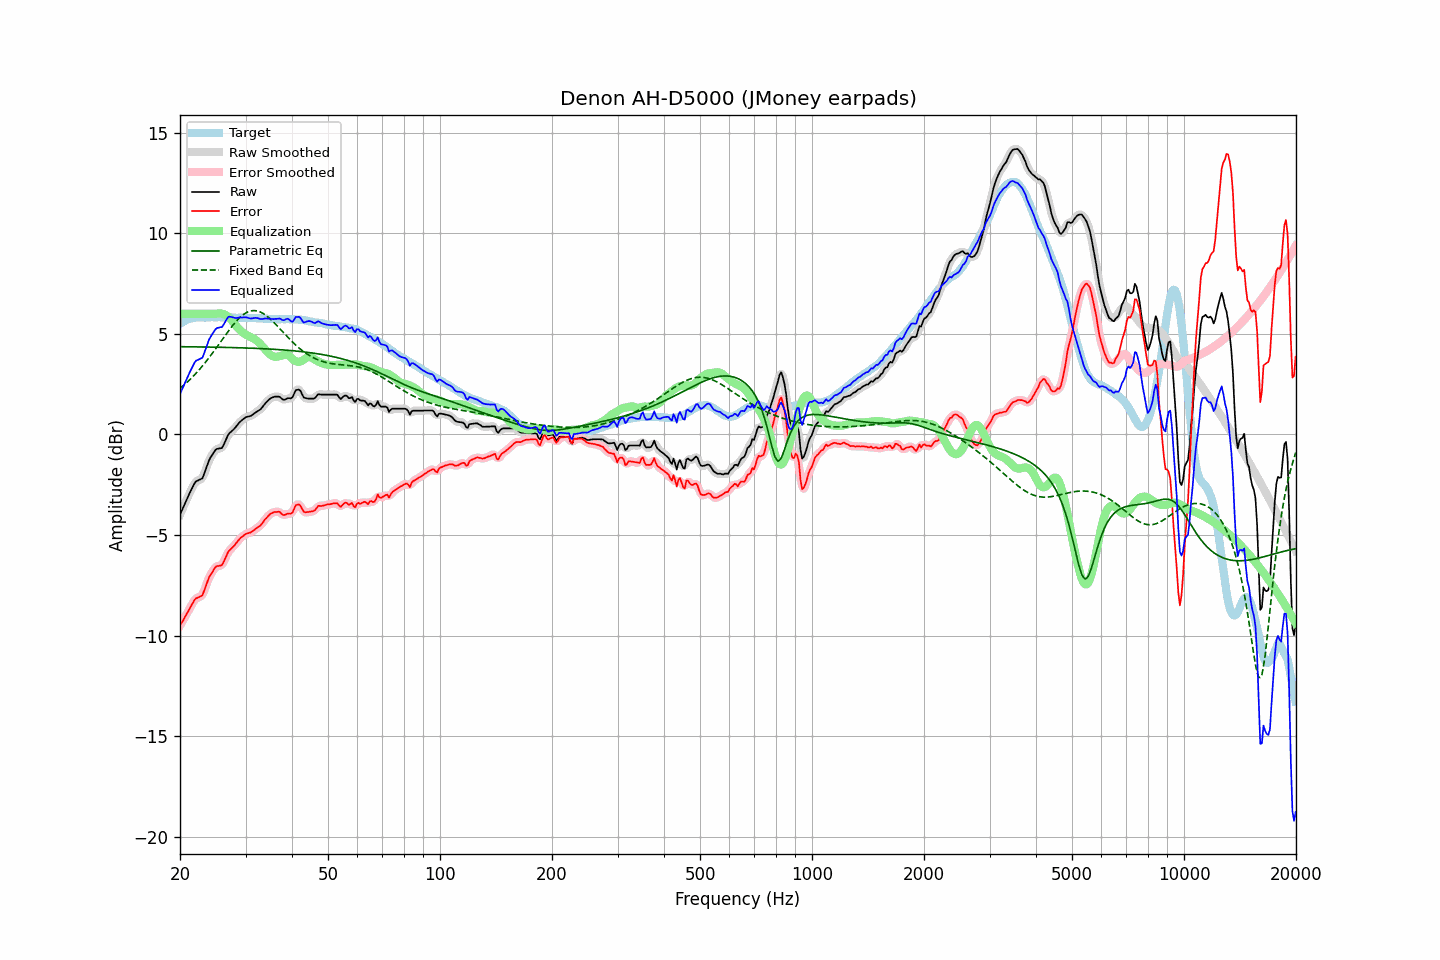

The data file committed next to this chart (first rows):
frequency, raw, error, smoothed, error_smoothed, equalization, parametric_eq, fixed_band_eq, equalized_raw, equalized_smoothed, target
20.00, -3.99, -9.50, -3.99, -9.50, 6.00, 4.37, 2.29, 2.01, 2.01, 5.51
20.20, -3.81, -9.37, -3.80, -9.37, 6.00, 4.37, 2.36, 2.19, 2.20, 5.56
20.40, -3.62, -9.24, -3.62, -9.23, 6.00, 4.37, 2.42, 2.38, 2.38, 5.61
20.61, -3.45, -9.09, -3.44, -9.09, 6.00, 4.37, 2.49, 2.55, 2.56, 5.64
20.81, -3.25, -8.94, -3.26, -8.95, 6.00, 4.36, 2.57, 2.75, 2.74, 5.69
21.02, -3.08, -8.81, -3.08, -8.80, 6.00, 4.36, 2.64, 2.92, 2.92, 5.73
21.23, -2.92, -8.66, -2.91, -8.67, 6.00, 4.36, 2.72, 3.08, 3.09, 5.75
21.44, -2.75, -8.52, -2.75, -8.52, 6.00, 4.36, 2.80, 3.25, 3.25, 5.77
21.66, -2.60, -8.39, -2.59, -8.37, 6.00, 4.36, 2.88, 3.40, 3.41, 5.79
21.87, -2.43, -8.23, -2.45, -8.25, 6.00, 4.36, 2.96, 3.57, 3.55, 5.80
22.09, -2.33, -8.14, -2.35, -8.16, 6.00, 4.36, 3.05, 3.67, 3.65, 5.82
22.31, -2.30, -8.12, -2.28, -8.11, 6.00, 4.36, 3.13, 3.70, 3.72, 5.83
22.54, -2.26, -8.08, -2.26, -8.09, 6.00, 4.36, 3.22, 3.74, 3.74, 5.83
22.76, -2.22, -8.04, -2.23, -8.05, 6.00, 4.35, 3.32, 3.78, 3.77, 5.82
22.99, -2.18, -7.99, -2.13, -7.94, 6.00, 4.35, 3.41, 3.82, 3.87, 5.81
23.22, -1.97, -7.78, -1.97, -7.79, 6.00, 4.35, 3.51, 4.03, 4.03, 5.81
23.45, -1.74, -7.56, -1.75, -7.57, 6.00, 4.35, 3.61, 4.26, 4.25, 5.81
23.69, -1.52, -7.34, -1.51, -7.33, 6.00, 4.35, 3.71, 4.48, 4.49, 5.82
23.92, -1.29, -7.12, -1.32, -7.14, 6.00, 4.35, 3.81, 4.71, 4.68, 5.82
24.16, -1.14, -6.98, -1.15, -6.98, 6.00, 4.35, 3.92, 4.86, 4.85, 5.83
24.40, -1.02, -6.86, -1.01, -6.84, 6.00, 4.35, 4.02, 4.98, 4.99, 5.84
24.65, -0.90, -6.73, -0.89, -6.72, 6.00, 4.34, 4.13, 5.10, 5.11, 5.83
24.89, -0.77, -6.60, -0.79, -6.62, 6.00, 4.34, 4.24, 5.23, 5.21, 5.83
25.14, -0.72, -6.54, -0.73, -6.56, 6.01, 4.34, 4.35, 5.29, 5.28, 5.83
25.39, -0.71, -6.54, -0.71, -6.54, 6.02, 4.34, 4.47, 5.31, 5.31, 5.84
25.65, -0.69, -6.52, -0.69, -6.53, 6.02, 4.34, 4.58, 5.34, 5.33, 5.83
25.91, -0.68, -6.50, -0.64, -6.47, 6.01, 4.34, 4.69, 5.34, 5.37, 5.82
26.16, -0.54, -6.37, -0.54, -6.36, 5.99, 4.33, 4.80, 5.45, 5.46, 5.82
26.43, -0.37, -6.19, -0.37, -6.19, 5.96, 4.33, 4.91, 5.59, 5.59, 5.82
26.69, -0.19, -6.01, -0.19, -6.01, 5.91, 4.33, 5.02, 5.73, 5.73, 5.82
26.96, -0.01, -5.84, -0.03, -5.86, 5.85, 4.33, 5.13, 5.85, 5.82, 5.83
27.23, 0.08, -5.74, 0.08, -5.75, 5.78, 4.33, 5.24, 5.86, 5.86, 5.83
27.50, 0.15, -5.67, 0.16, -5.66, 5.69, 4.32, 5.34, 5.85, 5.85, 5.83
27.77, 0.23, -5.59, 0.23, -5.59, 5.59, 4.32, 5.44, 5.82, 5.82, 5.81
28.05, 0.30, -5.51, 0.31, -5.50, 5.49, 4.32, 5.54, 5.80, 5.80, 5.81
28.33, 0.41, -5.40, 0.41, -5.40, 5.39, 4.32, 5.63, 5.80, 5.80, 5.80
28.62, 0.50, -5.30, 0.50, -5.30, 5.30, 4.32, 5.72, 5.80, 5.80, 5.80
28.90, 0.60, -5.20, 0.60, -5.21, 5.22, 4.31, 5.80, 5.82, 5.81, 5.81
29.19, 0.67, -5.12, 0.68, -5.13, 5.14, 4.31, 5.87, 5.82, 5.82, 5.80
29.48, 0.74, -5.07, 0.75, -5.06, 5.08, 4.31, 5.94, 5.82, 5.82, 5.82
29.78, 0.80, -5.00, 0.81, -5.00, 5.02, 4.31, 6.00, 5.82, 5.82, 5.80
30.08, 0.86, -4.95, 0.85, -4.95, 4.97, 4.30, 6.05, 5.83, 5.82, 5.81
30.38, 0.88, -4.92, 0.88, -4.92, 4.92, 4.30, 6.09, 5.81, 5.81, 5.80
30.68, 0.90, -4.89, 0.91, -4.89, 4.88, 4.30, 6.12, 5.79, 5.79, 5.80
30.99, 0.92, -4.87, 0.93, -4.86, 4.84, 4.29, 6.15, 5.77, 5.78, 5.80
31.30, 0.97, -4.82, 0.98, -4.82, 4.80, 4.29, 6.16, 5.78, 5.78, 5.79
31.61, 1.03, -4.76, 1.03, -4.76, 4.76, 4.29, 6.16, 5.79, 5.79, 5.79
31.93, 1.09, -4.70, 1.09, -4.70, 4.71, 4.28, 6.16, 5.80, 5.80, 5.79
32.24, 1.15, -4.63, 1.14, -4.64, 4.65, 4.28, 6.15, 5.79, 5.79, 5.78
32.57, 1.19, -4.59, 1.19, -4.59, 4.58, 4.28, 6.12, 5.77, 5.77, 5.78
32.89, 1.25, -4.54, 1.25, -4.52, 4.50, 4.27, 6.09, 5.74, 5.75, 5.78
33.22, 1.33, -4.43, 1.34, -4.43, 4.41, 4.27, 6.05, 5.74, 5.75, 5.77
33.55, 1.44, -4.33, 1.43, -4.33, 4.32, 4.27, 6.01, 5.75, 5.75, 5.77
33.89, 1.54, -4.21, 1.53, -4.22, 4.23, 4.26, 5.95, 5.77, 5.76, 5.75
34.23, 1.62, -4.14, 1.63, -4.13, 4.14, 4.26, 5.89, 5.76, 5.77, 5.76
34.57, 1.70, -4.04, 1.71, -4.04, 4.06, 4.25, 5.83, 5.76, 5.77, 5.75
34.92, 1.78, -3.96, 1.77, -3.97, 3.98, 4.25, 5.76, 5.76, 5.75, 5.74
35.27, 1.82, -3.92, 1.83, -3.91, 3.92, 4.24, 5.68, 5.74, 5.75, 5.74
35.62, 1.85, -3.88, 1.86, -3.88, 3.88, 4.24, 5.60, 5.74, 5.74, 5.74
35.97, 1.88, -3.85, 1.88, -3.86, 3.87, 4.23, 5.52, 5.75, 5.74, 5.73
... 635 more rows
